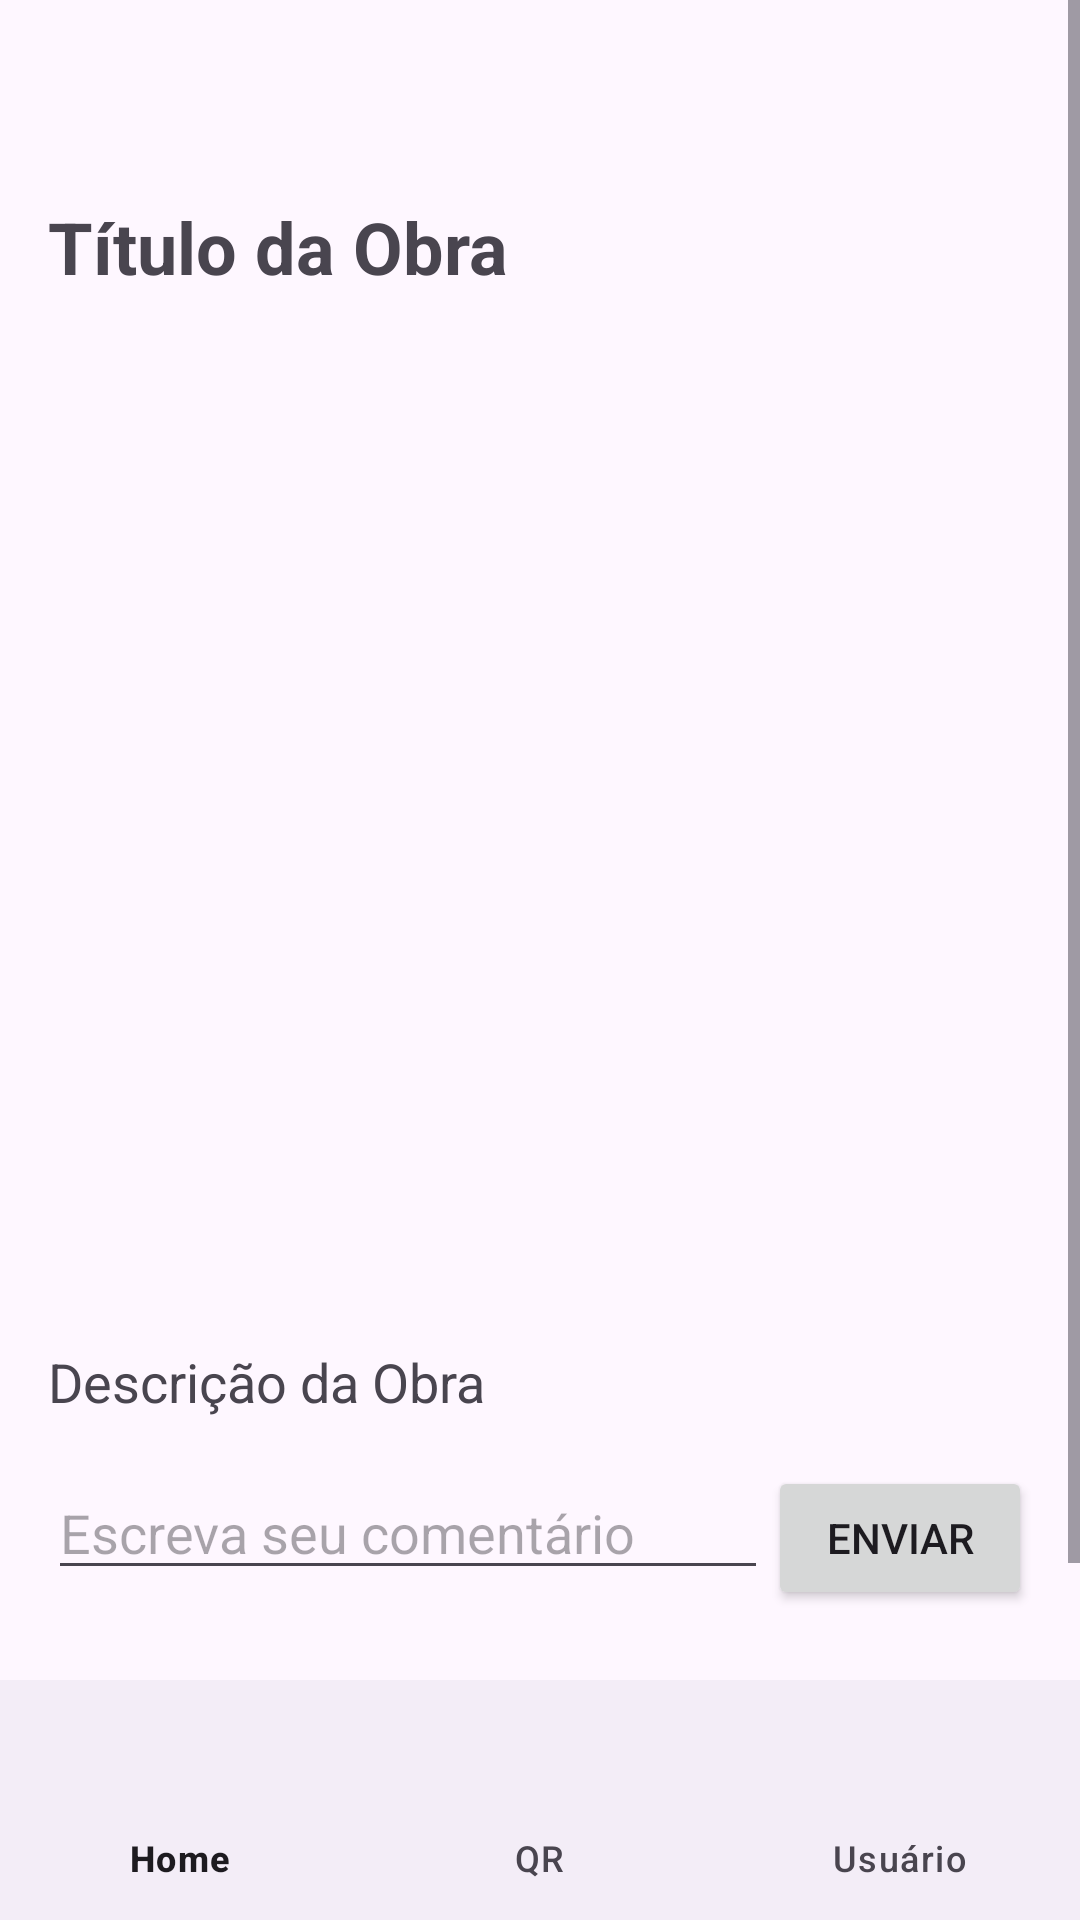

Here is an Android app screen rendered from its layout file. Give the layout XML and the strings, colors and styles it references.
<!-- AndroidManifest.xml: application theme Theme.CentroCulturalUnifor -->
<!-- res/layout/activity_obra_view_from_qr.xml -->
<LinearLayout
    xmlns:android="http://schemas.android.com/apk/res/android"
    xmlns:app="http://schemas.android.com/apk/res-auto"
    xmlns:tools="http://schemas.android.com/tools"
    android:layout_width="match_parent"
    android:layout_height="match_parent"
    android:orientation="vertical">
    <ScrollView
        android:layout_width="match_parent"
        android:layout_height="wrap_content"
        android:layout_weight="1"
        >

        <androidx.constraintlayout.widget.ConstraintLayout
            android:layout_width="match_parent"
            android:layout_height="wrap_content"
            android:padding="16dp">

            <TextView
                android:id="@+id/textViewTitle"
                android:layout_width="0dp"
                android:layout_height="wrap_content"
                android:text="Título da Obra"
                android:textSize="24sp"
                android:textStyle="bold"
                android:layout_marginTop="50dp"
                android:layout_marginBottom="25dp"
                app:layout_constraintStart_toStartOf="parent"
                app:layout_constraintEnd_toEndOf="parent"
                app:layout_constraintTop_toTopOf="parent"/>

            <ImageView
                android:id="@+id/imageViewArtwork"
                android:layout_width="0dp"
                android:layout_height="300dp"
                android:scaleType="centerInside"
                android:layout_marginTop="25dp"
                android:layout_marginBottom="16dp"
                app:layout_constraintTop_toBottomOf="@id/textViewTitle"
                app:layout_constraintStart_toStartOf="parent"
                app:layout_constraintEnd_toEndOf="parent"/>

            <TextView
                android:id="@+id/textViewDescription"
                android:layout_width="0dp"
                android:layout_height="wrap_content"
                android:text="Descrição da Obra"
                android:textSize="18sp"
                android:lineSpacingExtra="8dp"
                android:layout_marginTop="25dp"
                android:layout_marginBottom="16dp"
                app:layout_constraintStart_toStartOf="parent"
                app:layout_constraintEnd_toEndOf="parent"
                app:layout_constraintTop_toBottomOf="@id/imageViewArtwork"/>

            <EditText
                android:id="@+id/editTextComment"
                android:layout_width="0dp"
                android:layout_height="wrap_content"
                android:hint="Escreva seu comentário"
                android:layout_marginTop="16dp"
                app:layout_constraintStart_toStartOf="parent"
                app:layout_constraintEnd_toStartOf="@id/btnSendComment"
                app:layout_constraintTop_toBottomOf="@id/textViewDescription"/>

            <Button
                android:id="@+id/btnSendComment"
                android:layout_width="wrap_content"
                android:layout_height="wrap_content"
                android:text="Enviar"
                app:layout_constraintStart_toEndOf="@id/editTextComment"
                app:layout_constraintEnd_toEndOf="parent"
                app:layout_constraintTop_toTopOf="@id/editTextComment"/>

            <TextView
                android:id="@+id/textViewComments"
                android:layout_width="0dp"
                android:layout_height="wrap_content"
                android:layout_marginTop="25dp"
                android:layout_marginBottom="16dp"
                android:text="Comentários:"
                android:textSize="18sp"
                app:layout_constraintEnd_toEndOf="parent"
                app:layout_constraintStart_toStartOf="parent"
                app:layout_constraintTop_toBottomOf="@id/btnSendComment"/>

            <androidx.recyclerview.widget.RecyclerView
                android:id="@+id/recyclerViewComentarios"
                android:layout_width="0dp"
                android:layout_height="wrap_content"
                app:layout_constraintEnd_toEndOf="parent"
                app:layout_constraintStart_toStartOf="parent"
                app:layout_constraintTop_toBottomOf="@id/textViewComments"
                app:layout_constraintBottom_toBottomOf="parent"/>

        </androidx.constraintlayout.widget.ConstraintLayout>
    </ScrollView>

    <include
        android:id="@+id/bottom_navigation_qr"
        layout="@layout/bottom_navigation"
        android:layout_width="match_parent"
        android:layout_height="wrap_content" />
</LinearLayout>
<!-- res/layout/bottom_navigation.xml (included above) -->
<?xml version="1.0" encoding="utf-8"?>
<com.google.android.material.bottomnavigation.BottomNavigationView
    xmlns:android="http://schemas.android.com/apk/res/android"
    xmlns:app="http://schemas.android.com/apk/res-auto"
    android:id="@+id/bottom_navigation"
    android:layout_width="match_parent"
    android:layout_height="wrap_content"
    app:menu="@menu/bottom_navigation_menu"/>
<!-- resources referenced by this layout -->
<resources>
  <style name="Theme.CentroCulturalUnifor" parent="Base.Theme.CentroCulturalUnifor" />
  <style name="Base.Theme.CentroCulturalUnifor" parent="Theme.Material3.DayNight.NoActionBar">
          
          
      </style>
</resources>
